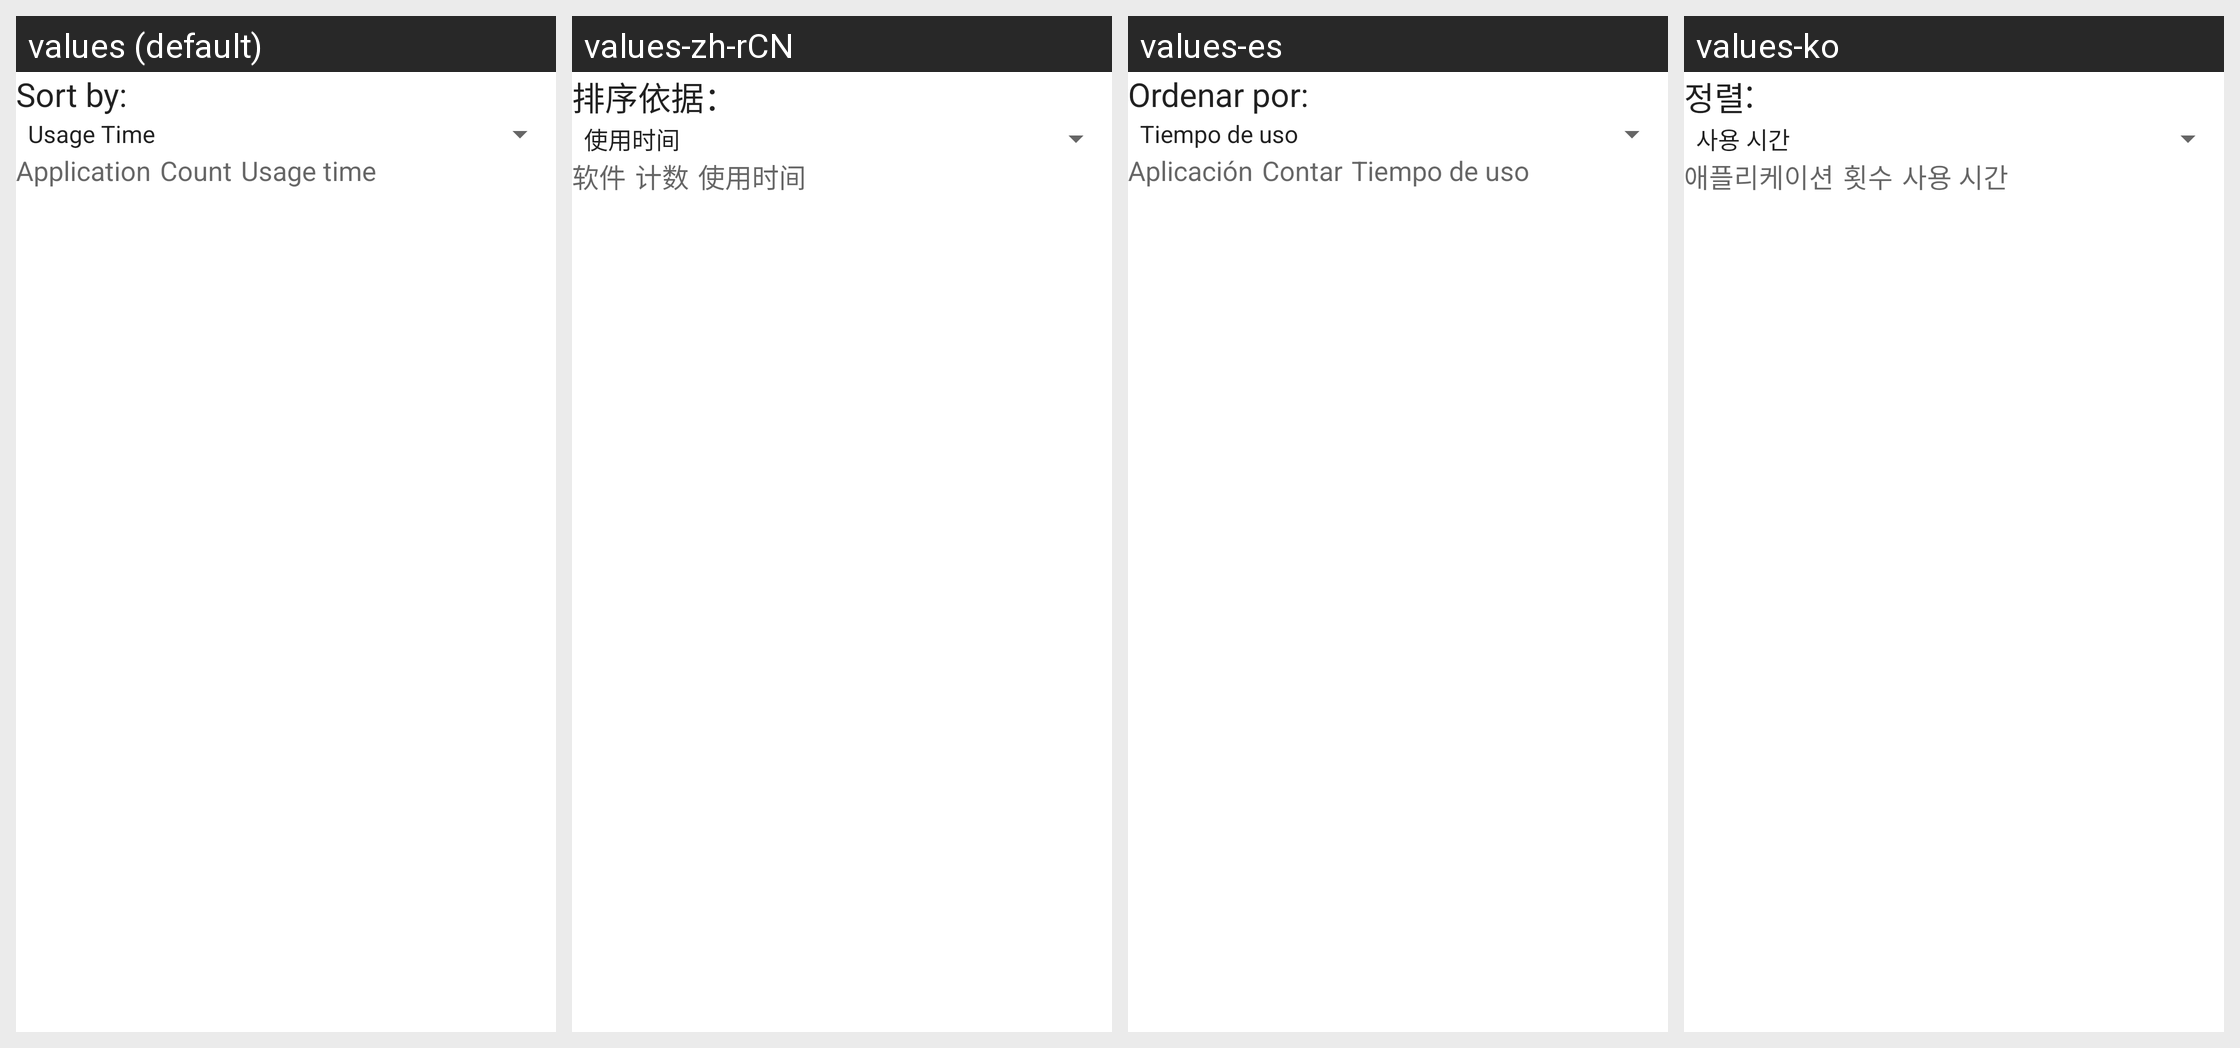

The same Android screen rendered under several of its app's locales, left to right. List the strings drawn on it with the default value and each locale's translation.
Android screen res/layout/usage_stats.xml rendered under 4 locales, left to right: values (default), values-zh-rCN, values-es, values-ko. Device: Nexus 5 (rendered at 1080×1920; each locale shown at half size, 540×960, under a caption strip naming it); theme Theme.MaterialComponents.DayNight.NoActionBar.
Other locales in the repository, not shown: values-bg, values-cs, values-da, values-de, values-el, values-es-rUS, values-et, values-fi, values-fr, values-ga, values-hr, values-hu, values-is, values-it, values-kk, values-lt, values-lv, values-nl, values-no, values-pl, values-pt, values-ro, values-ru, values-sk, values-sl, values-sr, values-sv, values-tr, values-uk.
Strings drawn on this screen, with the default value and each locale's value (text and hints the layout hard-codes, and strings that could not be matched under every locale, appear in the picture but are not listed):

display_order_text
  values: Sort by:
  values-zh-rCN: 排序依据：
  values-es: Ordenar por:
  values-ko: 정렬:

app_name_label
  values: Application
  values-zh-rCN: 软件
  values-es: Aplicación
  values-ko: 애플리케이션

launch_count_label
  values: Count
  values-zh-rCN: 计数
  values-es: Contar
  values-ko: 횟수

usage_time_label
  values: Usage time
  values-zh-rCN: 使用时间
  values-es: Tiempo de uso
  values-ko: 사용 시간
